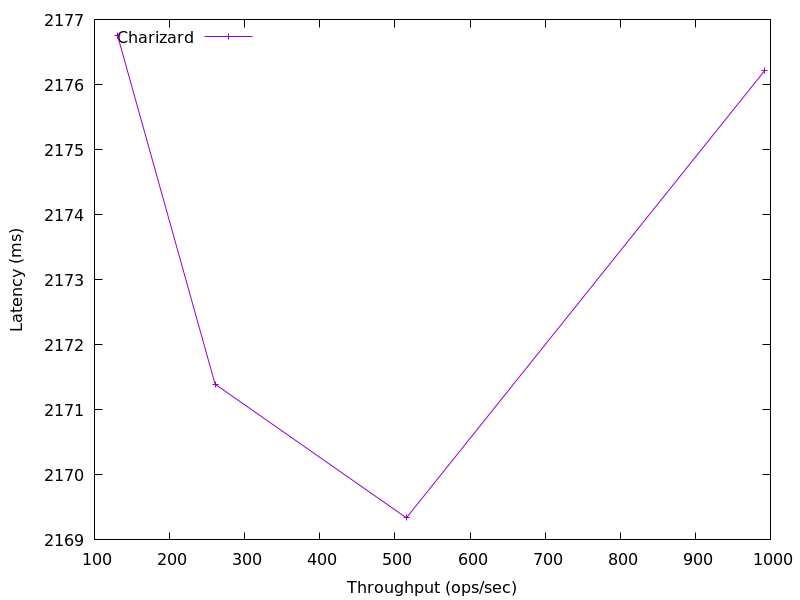

The table this chart was drawn from, first rows:
992.0400179043926, 2176.209664
515.3, 2169
260.6, 2171
130.6, 2177
